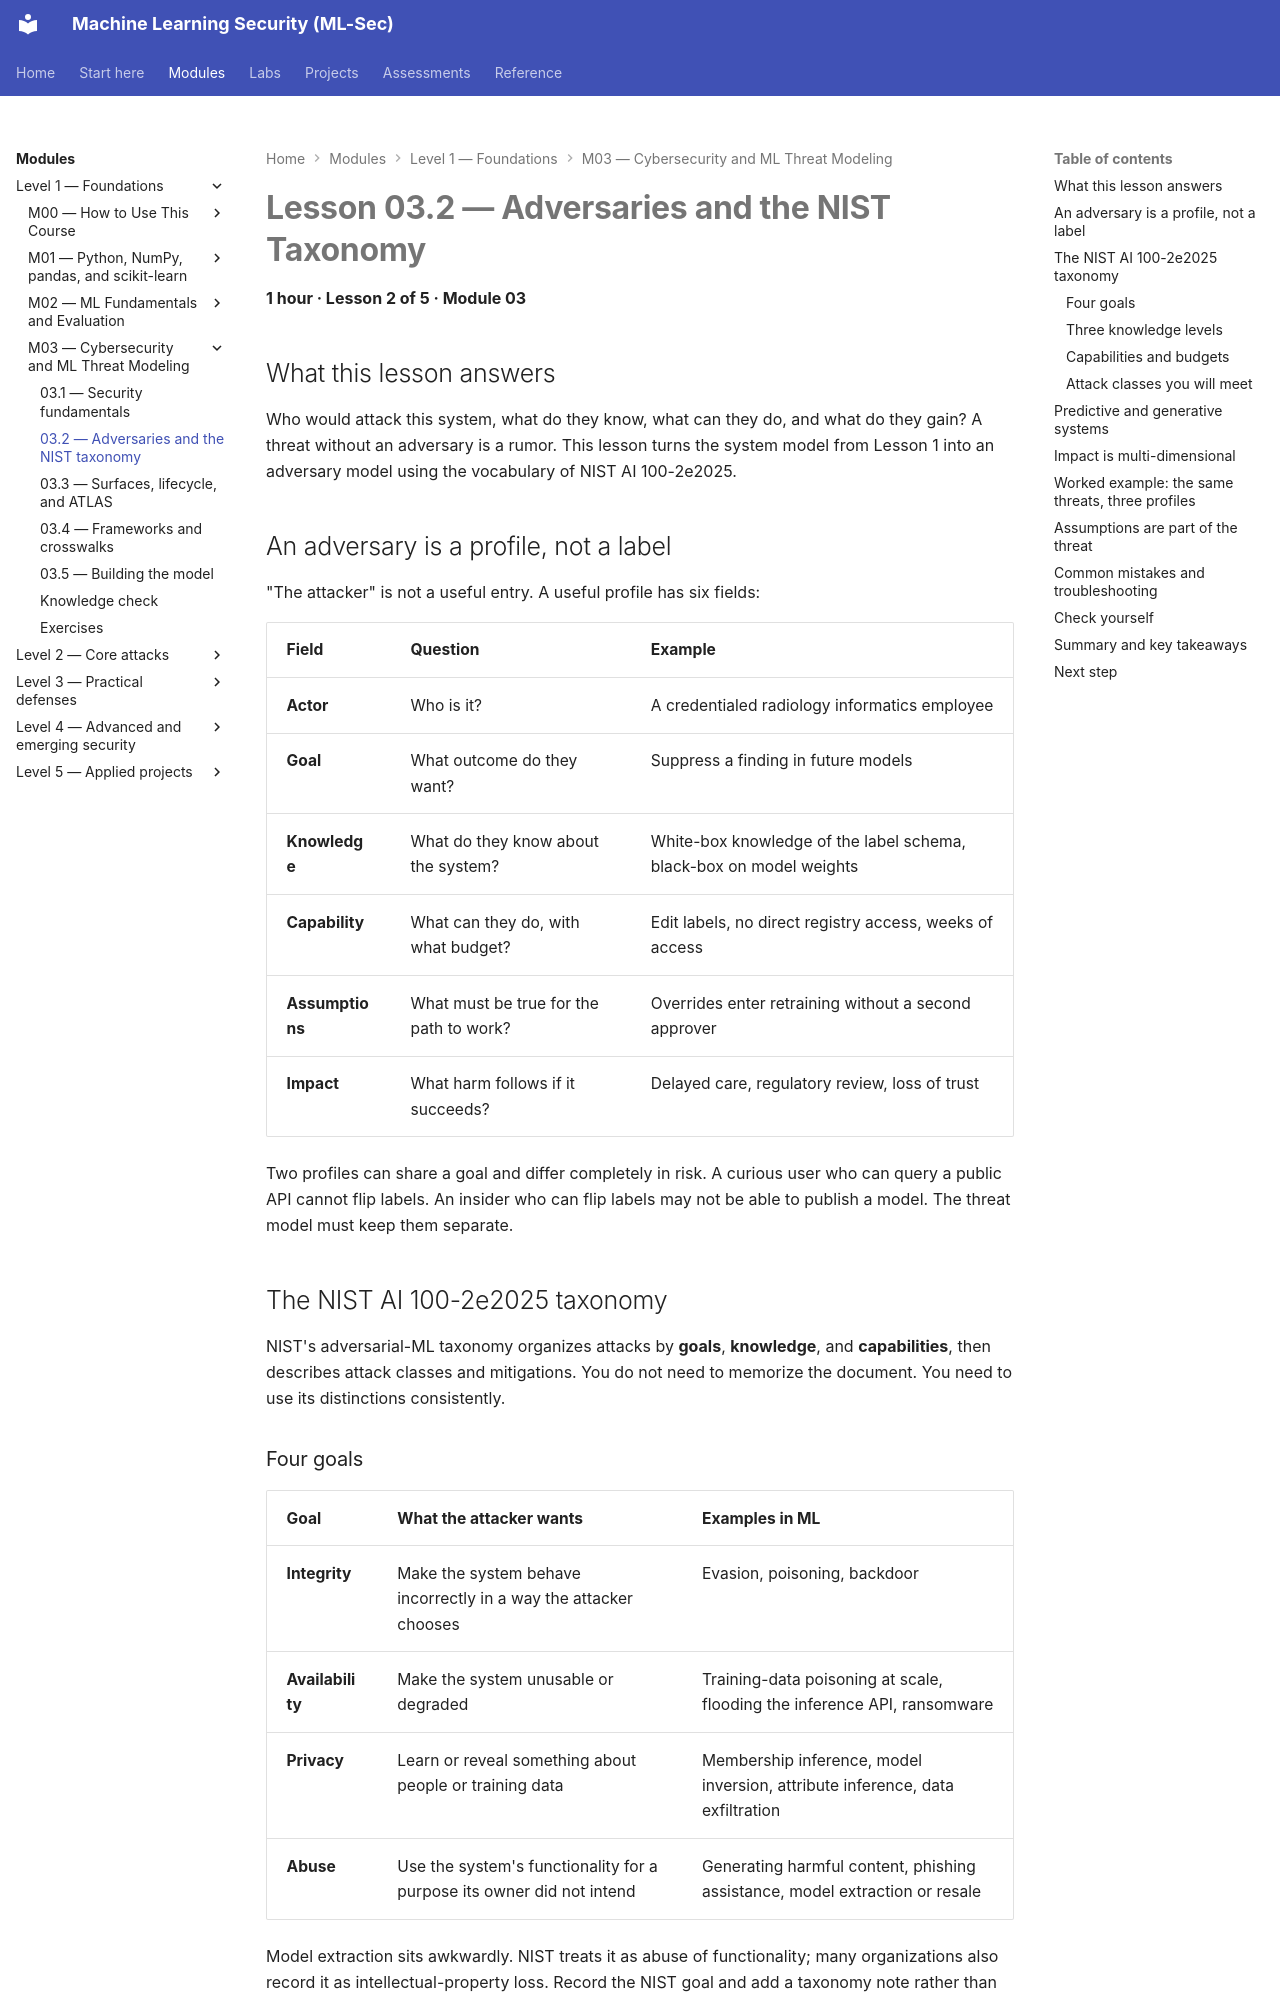

repository: nadeem-majeedch/MLSec · page: modules/m03-threat-modeling/lesson-2-adversaries-and-taxonomy/index.html · generator: mkdocs

# Lesson 03.2 — Adversaries and the NIST Taxonomy

<a id="m03-l2"></a>

**1 hour · Lesson 2 of 5 · Module 03**

## What this lesson answers

Who would attack this system, what do they know, what can they do, and what do they gain? A threat without an adversary is a rumor. This lesson turns the system model from Lesson 1 into an adversary model using the vocabulary of NIST AI 100-2e2025.

## An adversary is a profile, not a label

"The attacker" is not a useful entry. A useful profile has six fields:

| Field | Question | Example |
|---|---|---|
| **Actor** | Who is it? | A credentialed radiology informatics employee |
| **Goal** | What outcome do they want? | Suppress a finding in future models |
| **Knowledge** | What do they know about the system? | White-box knowledge of the label schema, black-box on model weights |
| **Capability** | What can they do, with what budget? | Edit labels, no direct registry access, weeks of access |
| **Assumptions** | What must be true for the path to work? | Overrides enter retraining without a second approver |
| **Impact** | What harm follows if it succeeds? | Delayed care, regulatory review, loss of trust |

Two profiles can share a goal and differ completely in risk. A curious user who can query a public API cannot flip labels. An insider who can flip labels may not be able to publish a model. The threat model must keep them separate.

## The NIST AI 100-2e2025 taxonomy

NIST's adversarial-ML taxonomy organizes attacks by **goals**, **knowledge**, and **capabilities**, then describes attack classes and mitigations. You do not need to memorize the document. You need to use its distinctions consistently.

### Four goals

| Goal | What the attacker wants | Examples in ML |
|---|---|---|
| **Integrity** | Make the system behave incorrectly in a way the attacker chooses | Evasion, poisoning, backdoor |
| **Availability** | Make the system unusable or degraded | Training-data poisoning at scale, flooding the inference API, ransomware |
| **Privacy** | Learn or reveal something about people or training data | Membership inference, model inversion, attribute inference, data exfiltration |
| **Abuse** | Use the system's functionality for a purpose its owner did not intend | Generating harmful content, phishing assistance, model extraction or resale |

Model extraction sits awkwardly. NIST treats it as abuse of functionality; many organizations also record it as intellectual-property loss. Record the NIST goal and add a taxonomy note rather than pretending one label covers both. This is the kind of disagreement a good threat model surfaces.
